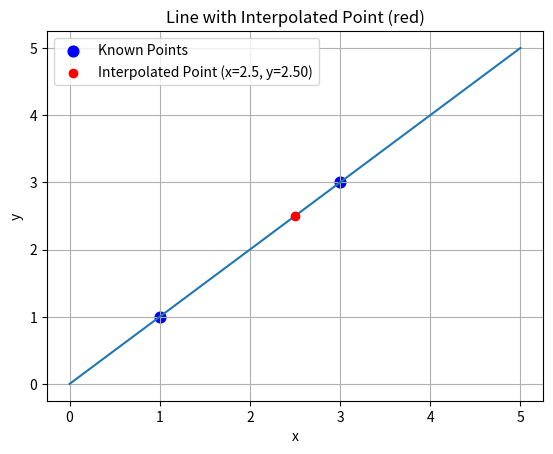
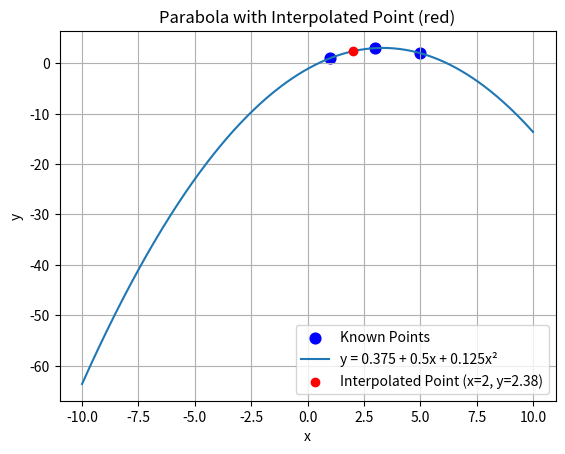

These figures' Python source, in order:
import numpy as np
import matplotlib.pyplot as plt

"""LINEAR INTERPOLATION"""

# Known points
x_points = [1, 3]
y_points = [1, 3]

x1, x2 = 1, 3
y1, y2 = 1, 3

# Make the Z and Y matrices
Z = np.array([[1, x1], [1, x2]])

Y = np.array([y1, y2])

# Compute the A matrix and print it
A = np.linalg.solve(Z, Y)

print("A = ", A)

# # Compute one specific point (x=2)
a1, a2 = A
x_value = 2.5
y_value = a1 + a2 * x_value
print("At x = 2.5, y =", y_value)

# # Plot the line
x = np.linspace(0, 5, 100)
y = a1 + a2 * x 
plt.plot(x, y)

# # Plot known points (as blue circles)
plt.scatter(x_points, y_points, color='blue', s=60, label='Known Points')

# # Plot the interpolated point (in red)
plt.scatter(x_value, y_value, color='red', zorder=5, label=f'Interpolated Point (x={x_value}, y={y_value:.2f})')

# # Add labels and grid
plt.title('Line with Interpolated Point (red)')
plt.xlabel('x')
plt.ylabel('y')
plt.grid(True)
plt.legend()
plt.show()

"""QUADRATIC INTERPOLATION"""

# Known points
x_points = [1, 3, 5]
y_points = [1, 3, 2]

x1, x2, x3 = 1, 3, 5
y1, y2, y3 = 1, 3, 2

Z = np.array([[1, x1, x1 ** 2], 
              [1, x2, x2 ** 2], 
              [1, x3, x3 ** 2]])

Y = np.array([y1, y2, y3])

A = np.linalg.solve(Z, Y)

print("A = ", A)

a1, a2, a3 = A


# A "Coefficients": (calculated above)
a1, a2, a3 = -1.125, 2.5, -0.375

# Define x values (for the full parabola)
x = np.linspace(-10, 10, 400)
y = a1 + a2 * x + a3 * x**2


# Plot known points (as blue circles)
plt.scatter(x_points, y_points, color='blue', s=60, label='Known Points')

# Compute one specific point (x=4)
x_value = 2
y_value = a1 + a2 * x_value + a3 * x_value**2
print("At x = 2, y =", y_value)

# Plot the parabola
plt.plot(x, y, label='y = 0.375 + 0.5x + 0.125x²')

# Plot the specific point (in red)
plt.scatter(x_value, y_value, color='red', zorder=5, label=f'Interpolated Point (x={x_value}, y={y_value:.2f})')

# Add labels and grid
plt.title('Parabola with Interpolated Point (red)')
plt.xlabel('x')
plt.ylabel('y')
plt.grid(True)
plt.legend()
plt.show()
